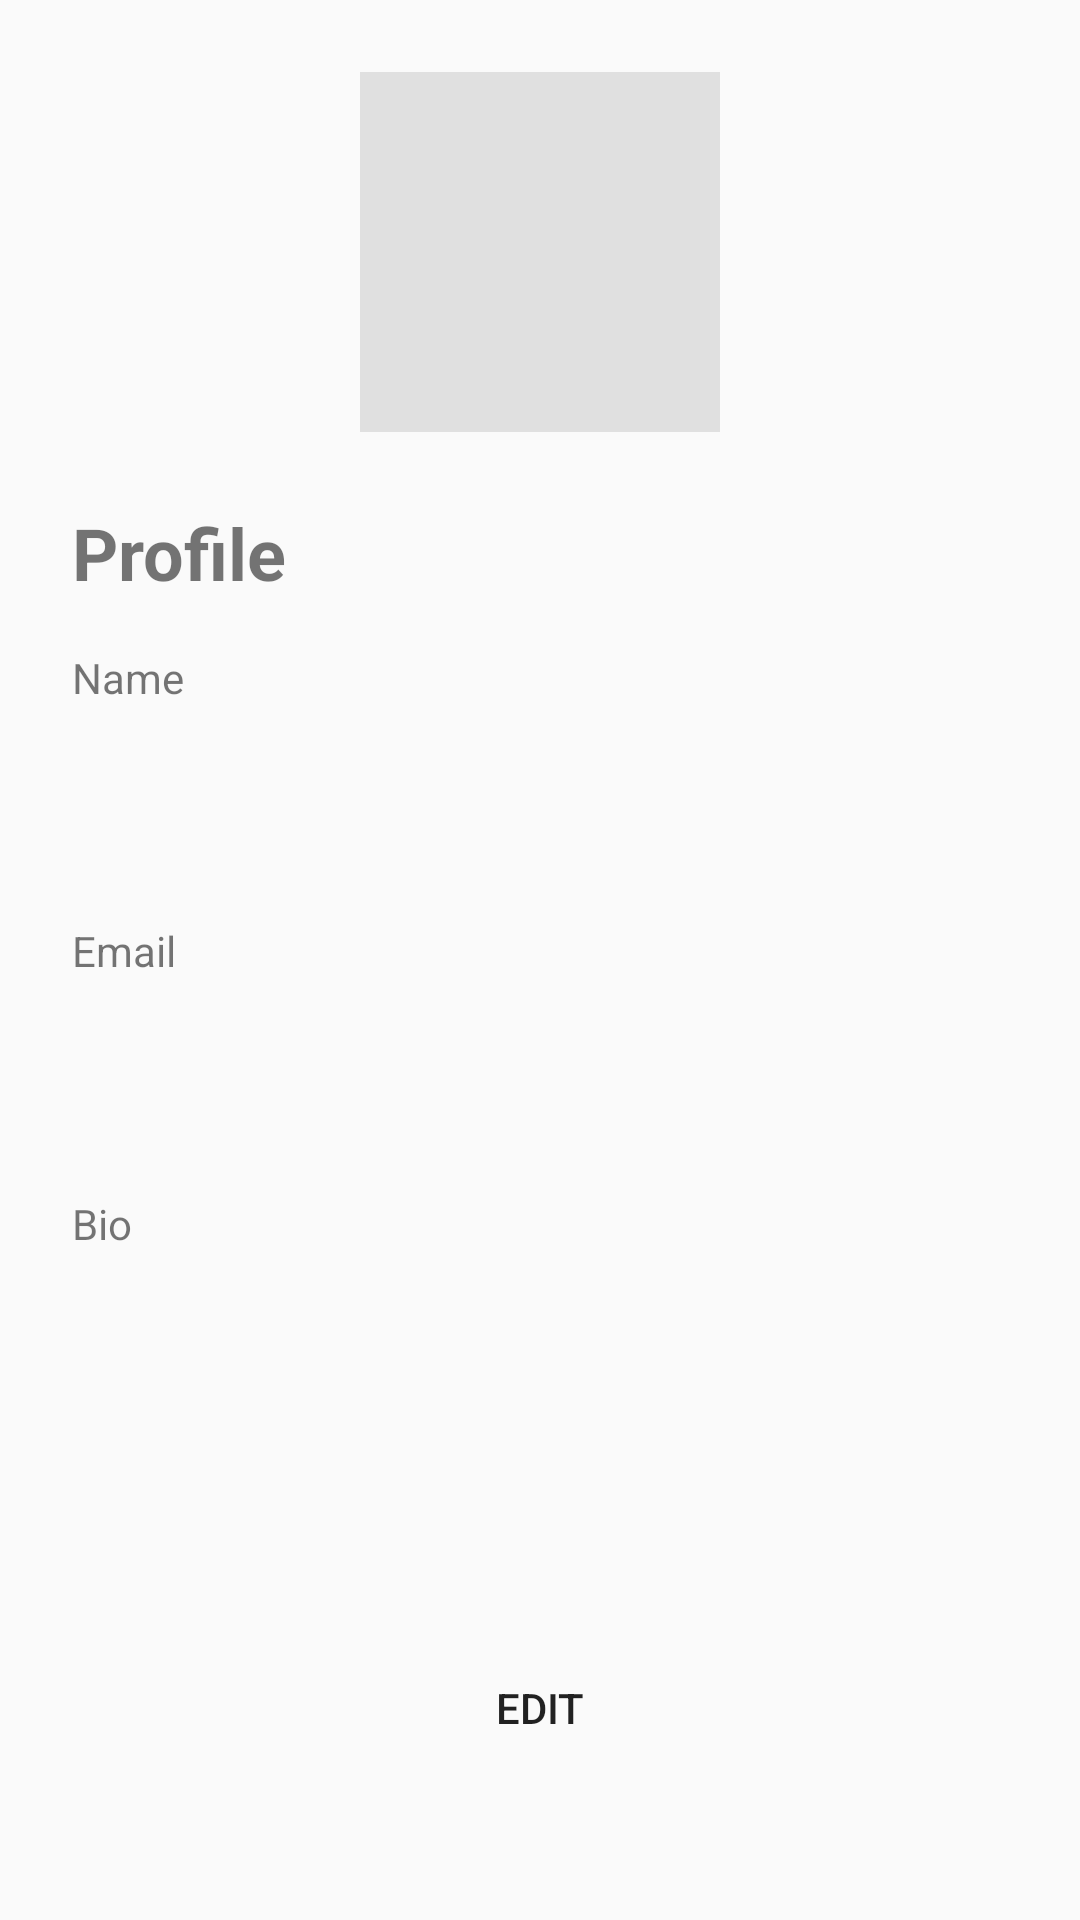

Produce the Android XML layout that renders to this screen, including the resource entries it uses.
<!-- AndroidManifest.xml: application theme Theme.Tutoring -->
<!-- res/layout/activity_profile.xml -->
<?xml version="1.0" encoding="utf-8"?>
<ScrollView xmlns:android="http://schemas.android.com/apk/res/android"
    android:layout_width="match_parent"
    android:layout_height="match_parent">

    <LinearLayout
        android:layout_width="match_parent"
        android:layout_height="wrap_content"
        android:orientation="vertical"
        android:padding="24dp">

        <ImageView
            android:id="@+id/iv_profile_image"
            android:layout_width="120dp"
            android:layout_height="120dp"
            android:layout_gravity="center"
            android:layout_marginBottom="24dp"
            android:background="@color/light_gray"
            android:contentDescription="Profile Picture" />

        <TextView
            android:layout_width="wrap_content"
            android:layout_height="wrap_content"
            android:text="Profile"
            android:textSize="24sp"
            android:textStyle="bold"
            android:layout_marginBottom="16dp" />

        <TextView
            android:layout_width="wrap_content"
            android:layout_height="wrap_content"
            android:text="Name"
            android:textSize="14sp"
            android:layout_marginBottom="8dp" />

        <EditText
            android:id="@+id/et_name"
            android:layout_width="match_parent"
            android:layout_height="48dp"
            android:enabled="false"
            android:paddingStart="16dp"
            android:paddingEnd="16dp"
            android:layout_marginBottom="16dp"
            android:background="@drawable/edittext_background" />

        <TextView
            android:layout_width="wrap_content"
            android:layout_height="wrap_content"
            android:text="Email"
            android:textSize="14sp"
            android:layout_marginBottom="8dp" />

        <EditText
            android:id="@+id/et_email"
            android:layout_width="match_parent"
            android:layout_height="48dp"
            android:enabled="false"
            android:inputType="textEmailAddress"
            android:paddingStart="16dp"
            android:paddingEnd="16dp"
            android:layout_marginBottom="16dp"
            android:background="@drawable/edittext_background" />

        <TextView
            android:layout_width="wrap_content"
            android:layout_height="wrap_content"
            android:text="Bio"
            android:textSize="14sp"
            android:layout_marginBottom="8dp" />

        <EditText
            android:id="@+id/et_bio"
            android:layout_width="match_parent"
            android:layout_height="96dp"
            android:enabled="false"
            android:gravity="top"
            android:paddingStart="16dp"
            android:paddingEnd="16dp"
            android:paddingTop="12dp"
            android:layout_marginBottom="24dp"
            android:background="@drawable/edittext_background" />

        <LinearLayout
            android:layout_width="match_parent"
            android:layout_height="wrap_content"
            android:orientation="horizontal"
            android:spacing="8dp">

            <Button
                android:id="@+id/btn_edit"
                android:layout_width="0dp"
                android:layout_height="48dp"
                android:layout_weight="1"
                android:text="Edit"
                android:background="@drawable/button_background" />

            <Button
                android:id="@+id/btn_save"
                android:layout_width="0dp"
                android:layout_height="48dp"
                android:layout_weight="1"
                android:text="Save"
                android:visibility="gone"
                android:background="@drawable/button_background" />

        </LinearLayout>

    </LinearLayout>

</ScrollView>
<!-- resources referenced by this layout -->
<resources>
  <color name="light_gray">#E0E0E0</color>
  <style name="Theme.Tutoring" parent="Theme.AppCompat.Light.DarkActionBar">
          <item name="colorPrimary">@color/blue</item>
          <item name="colorPrimaryDark">@color/dark_blue</item>
          <item name="colorAccent">@color/purple</item>
      </style>
  <color name="blue">#2196F3</color>
  <color name="dark_blue">#1565C0</color>
  <color name="purple">#9C27B0</color>
</resources>
